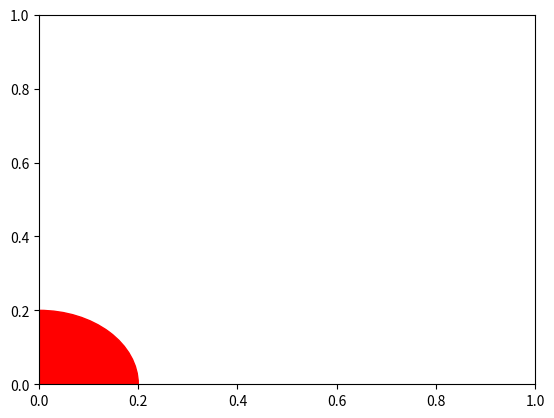
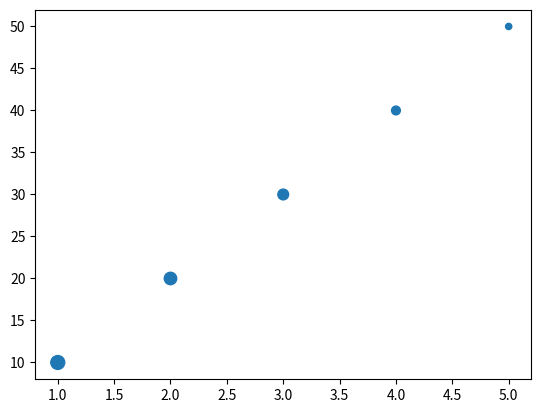

Python code for these plots, in order:
#!/usr/bin/env python
# -*- coding: utf-8 -*-

# Author  : Bhishan Poudel
# Date    : Apr 01, 2016

# Imports
import matplotlib.pyplot as plt

circle1=plt.Circle((0,0),.2,color='r')
plt.gcf().gca().add_artist(circle1)
plt.show()


# gcf() means Get Current Figure
# gca() means Get Current Axis

# scatter plot method
import matplotlib.pyplot as plt
x=[1,2,3,4,5]
y=[10,20,30,40,50]
r=[100,80, 60, 40, 20] # in points, not data units
fig, ax = plt.subplots(1,1)
ax.scatter(x, y, s=r)
plt.show()

